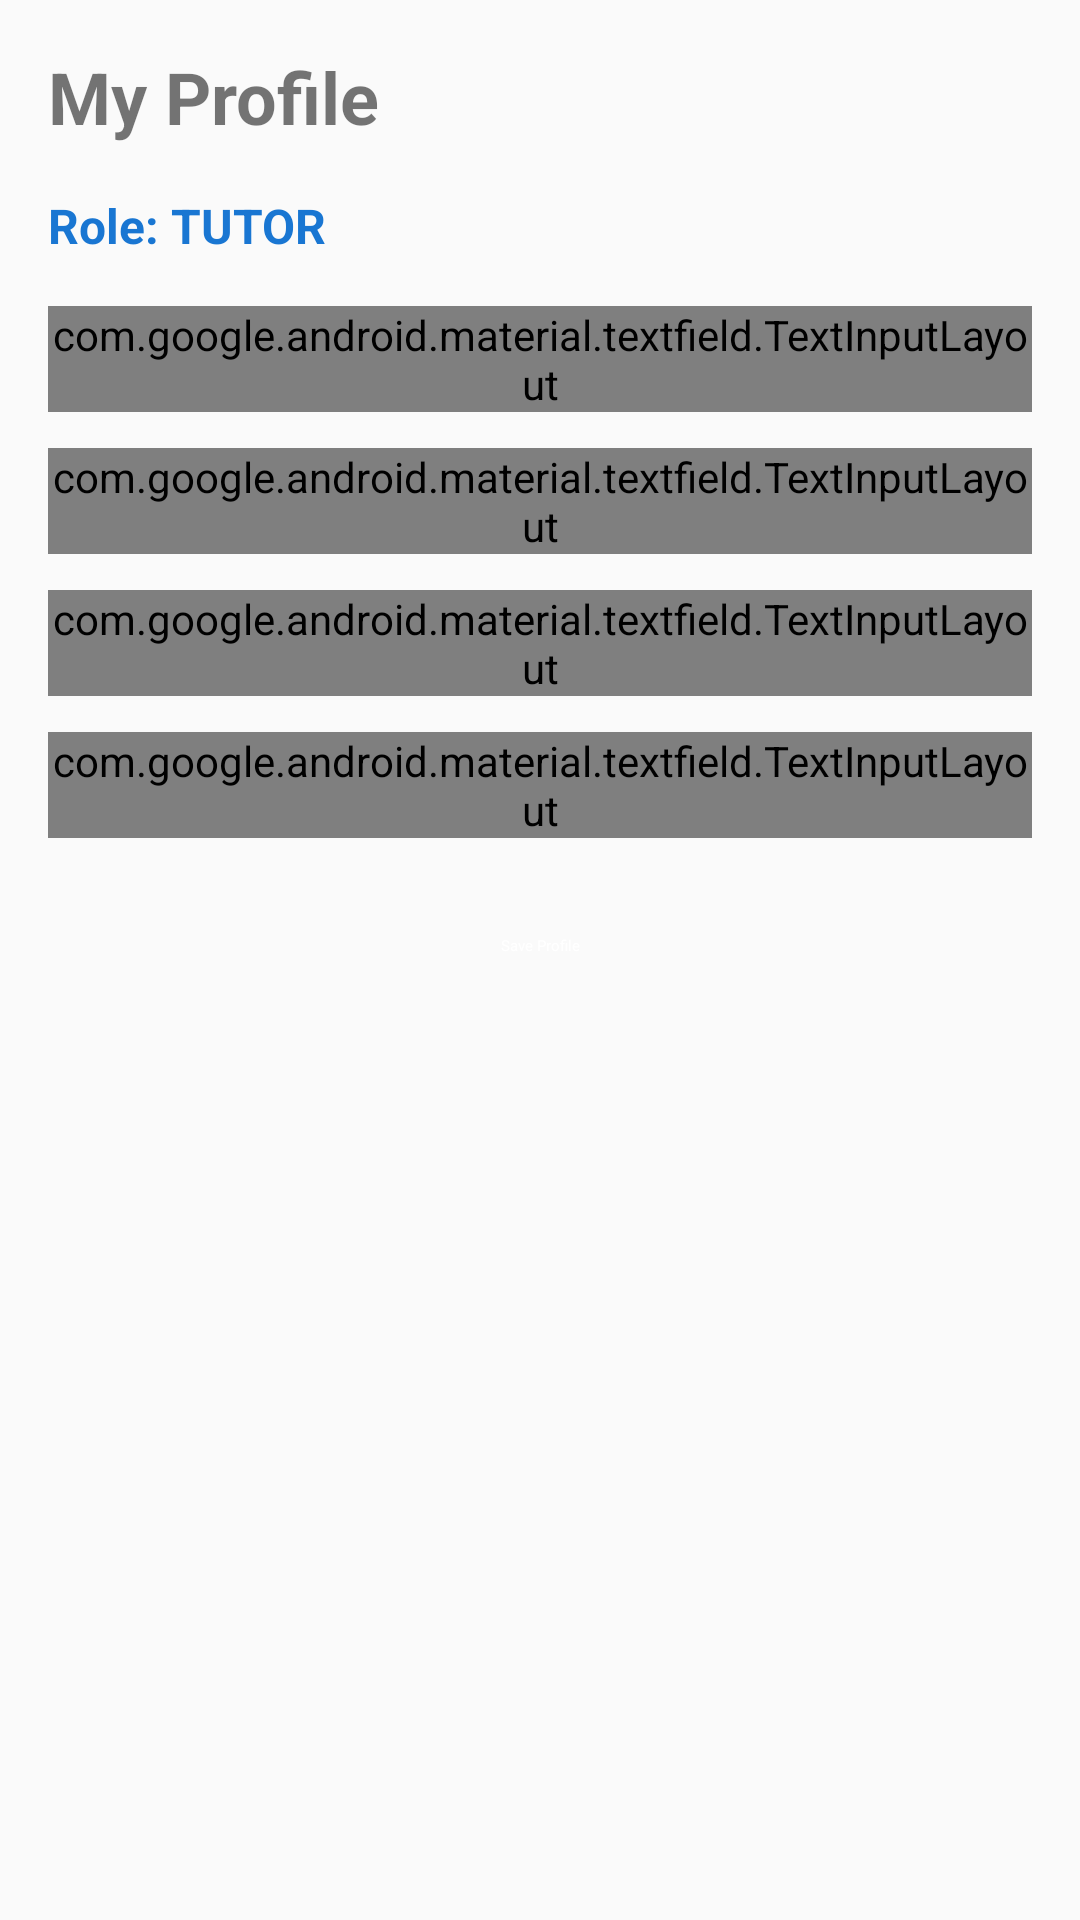

The Android layout XML behind this screen, and the referenced resources:
<!-- AndroidManifest.xml: application theme Theme.PeerTutoringSystem -->
<!-- res/layout/fragment_profile.xml -->
<?xml version="1.0" encoding="utf-8"?>
<ScrollView xmlns:android="http://schemas.android.com/apk/res/android"
    xmlns:app="http://schemas.android.com/apk/res-auto"
    android:layout_width="match_parent"
    android:layout_height="match_parent"
    android:fillViewport="true"
    android:padding="16dp">

    <LinearLayout
        android:layout_width="match_parent"
        android:layout_height="wrap_content"
        android:orientation="vertical">

        <TextView
            android:id="@+id/tvProfileTitle"
            android:layout_width="wrap_content"
            android:layout_height="wrap_content"
            android:text="My Profile"
            android:textSize="24sp"
            android:textStyle="bold"
            android:layout_marginBottom="16dp" />

        <TextView
            android:id="@+id/tvRole"
            android:layout_width="wrap_content"
            android:layout_height="wrap_content"
            android:text="Role: TUTOR"
            android:textSize="16sp"
            android:textStyle="bold"
            android:textColor="@color/primary"
            android:layout_marginBottom="16dp" />

        
        <com.google.android.material.textfield.TextInputLayout
            android:id="@+id/tilName"
            style="@style/Widget.Material3.TextInputLayout.OutlinedBox"
            android:layout_width="match_parent"
            android:layout_height="wrap_content"
            android:hint="Full Name"
            android:layout_marginBottom="12dp">

            <com.google.android.material.textfield.TextInputEditText
                android:id="@+id/etName"
                android:layout_width="match_parent"
                android:layout_height="wrap_content"
                android:inputType="textPersonName" />
        </com.google.android.material.textfield.TextInputLayout>

        
        <com.google.android.material.textfield.TextInputLayout
            android:id="@+id/tilPhone"
            style="@style/Widget.Material3.TextInputLayout.OutlinedBox"
            android:layout_width="match_parent"
            android:layout_height="wrap_content"
            android:hint="Phone Number (10 digits)"
            android:layout_marginBottom="12dp">

            <com.google.android.material.textfield.TextInputEditText
                android:id="@+id/etPhone"
                android:layout_width="match_parent"
                android:layout_height="wrap_content"
                android:inputType="phone"
                android:maxLength="10" />
        </com.google.android.material.textfield.TextInputLayout>

        
        <com.google.android.material.textfield.TextInputLayout
            android:id="@+id/tilLevel"
            style="@style/Widget.Material3.TextInputLayout.OutlinedBox"
            android:layout_width="match_parent"
            android:layout_height="wrap_content"
            android:hint="Academic Level (e.g., Year 2)"
            android:layout_marginBottom="12dp">

            <com.google.android.material.textfield.TextInputEditText
                android:id="@+id/etLevel"
                android:layout_width="match_parent"
                android:layout_height="wrap_content"
                android:inputType="text" />
        </com.google.android.material.textfield.TextInputLayout>

        
        <LinearLayout
            android:id="@+id/layoutSubjectsContainer"
            android:layout_width="match_parent"
            android:layout_height="wrap_content"
            android:orientation="vertical"
            android:visibility="visible">

            <com.google.android.material.textfield.TextInputLayout
                android:id="@+id/tilSubjects"
                style="@style/Widget.Material3.TextInputLayout.OutlinedBox"
                android:layout_width="match_parent"
                android:layout_height="wrap_content"
                android:hint="Subjects Taught (comma-separated)"
                android:layout_marginBottom="12dp">

                <com.google.android.material.textfield.TextInputEditText
                    android:id="@+id/etSubjects"
                    android:layout_width="match_parent"
                    android:layout_height="wrap_content"
                    android:inputType="text" />
            </com.google.android.material.textfield.TextInputLayout>
        </LinearLayout>

        <TextView
            android:id="@+id/tvStatusMessage"
            android:layout_width="match_parent"
            android:layout_height="wrap_content"
            android:textColor="@color/primary"
            android:textSize="14sp"
            android:visibility="gone"
            android:layout_marginBottom="16dp" />

        <Button
            android:id="@+id/btnSaveProfile"
            style="@style/PrimaryButton"
            android:layout_width="match_parent"
            android:layout_height="wrap_content"
            android:text="Save Profile" />

    </LinearLayout>
</ScrollView>
<!-- resources referenced by this layout -->
<resources>
  <color name="primary">#1976D2</color>
  <style name="PrimaryButton" parent="Widget.MaterialComponents.Button">
          <item name="backgroundTint">@color/primary</item>
          <item name="android:textColor">@color/surface</item>
          <item name="cornerRadius">10dp</item>
          <item name="android:paddingTop">12dp</item>
          <item name="android:paddingBottom">12dp</item>
      </style>
  <style name="Theme.PeerTutoringSystem" parent="Theme.AppCompat.Light.NoActionBar" />
  <color name="surface">#FFFFFF</color>
</resources>
